Run: headless pygame with SDL's dummy video driver; simulated clock (each Clock.tick advances the game by its frame time, no real sleeping); random seed 0; keys injected as events and as key.get_pressed() state; no mouse input.
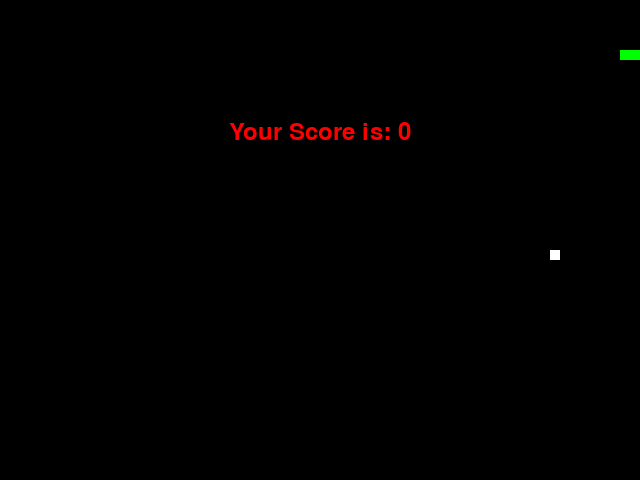
Frame 1 of 1 · flips 1–60 · no input (game ended)

The pygame program that drew these frames:

import pygame
import time
import random

pygame.init()

# Set up display
WIDTH, HEIGHT = 640, 480
DISPLAY = pygame.display.set_mode((WIDTH, HEIGHT))
pygame.display.set_caption("Snake Game")

# Colors
BLACK = (0, 0, 0)
WHITE = (255, 255, 255)
GREEN = (0, 255, 0)
RED = (255, 0, 0)

# Snake and food initialization
snake_pos = [100, 50]
snake_body = [[100, 50], [90, 50], [80, 50]]
food_pos = [random.randrange(1, (WIDTH//10)) * 10,
            random.randrange(1, (HEIGHT//10)) * 10]
food_spawn = True

# Direction initialization (right initially)
direction = 'RIGHT'
change_to = direction

# Speed and clock
SNAKE_SPEED = 10
fps_controller = pygame.time.Clock()

# Score
score = 0

# Game Over function
def game_over():
    my_font = pygame.font.SysFont('times new roman', 35)
    game_over_surface = my_font.render('Your Score is: ' + str(score), True, RED)
    game_over_rect = game_over_surface.get_rect()
    game_over_rect.midtop = (WIDTH/2, HEIGHT/4)
    DISPLAY.blit(game_over_surface, game_over_rect)
    pygame.display.flip()
    time.sleep(2)
    pygame.quit()
    quit()

# Main Function
while True:
    for event in pygame.event.get():
        if event.type == pygame.QUIT:
            pygame.quit()
            quit()
        # Change direction based on input
        elif event.type == pygame.KEYDOWN:
            if event.key == pygame.K_UP:
                change_to = 'UP'
            if event.key == pygame.K_DOWN:
                change_to = 'DOWN'
            if event.key == pygame.K_LEFT:
                change_to = 'LEFT'
            if event.key == pygame.K_RIGHT:
                change_to = 'RIGHT'

    # Validate direction
    if change_to == 'UP' and not direction == 'DOWN':
        direction = 'UP'
    if change_to == 'DOWN' and not direction == 'UP':
        direction = 'DOWN'
    if change_to == 'LEFT' and not direction == 'RIGHT':
        direction = 'LEFT'
    if change_to == 'RIGHT' and not direction == 'LEFT':
        direction = 'RIGHT'

    # Move the snake in the current direction
    if direction == 'UP':
        snake_pos[1] -= 10
    if direction == 'DOWN':
        snake_pos[1] += 10
    if direction == 'LEFT':
        snake_pos[0] -= 10
    if direction == 'RIGHT':
        snake_pos[0] += 10

    # Snake body growing mechanism
    snake_body.insert(0, list(snake_pos))
    if snake_pos[0] == food_pos[0] and snake_pos[1] == food_pos[1]:
        score += 1
        food_spawn = False
    else:
        snake_body.pop()

    if not food_spawn:
        food_pos = [random.randrange(1, (WIDTH//10)) * 10,
                    random.randrange(1, (HEIGHT//10)) * 10]
    food_spawn = True

    DISPLAY.fill(BLACK)
    for pos in snake_body:
        pygame.draw.rect(DISPLAY, GREEN, pygame.Rect(
            pos[0], pos[1], 10, 10))

    pygame.draw.rect(DISPLAY, WHITE, pygame.Rect(
        food_pos[0], food_pos[1], 10, 10))

    # Game Over conditions
    if snake_pos[0] < 0 or snake_pos[0] > WIDTH - 10:
        game_over()
    if snake_pos[1] < 0 or snake_pos[1] > HEIGHT - 10:
        game_over()

    # Touching the snake body
    for block in snake_body[1:]:
        if snake_pos[0] == block[0] and snake_pos[1] == block[1]:
            game_over()

    pygame.display.update()
    fps_controller.tick(SNAKE_SPEED)
